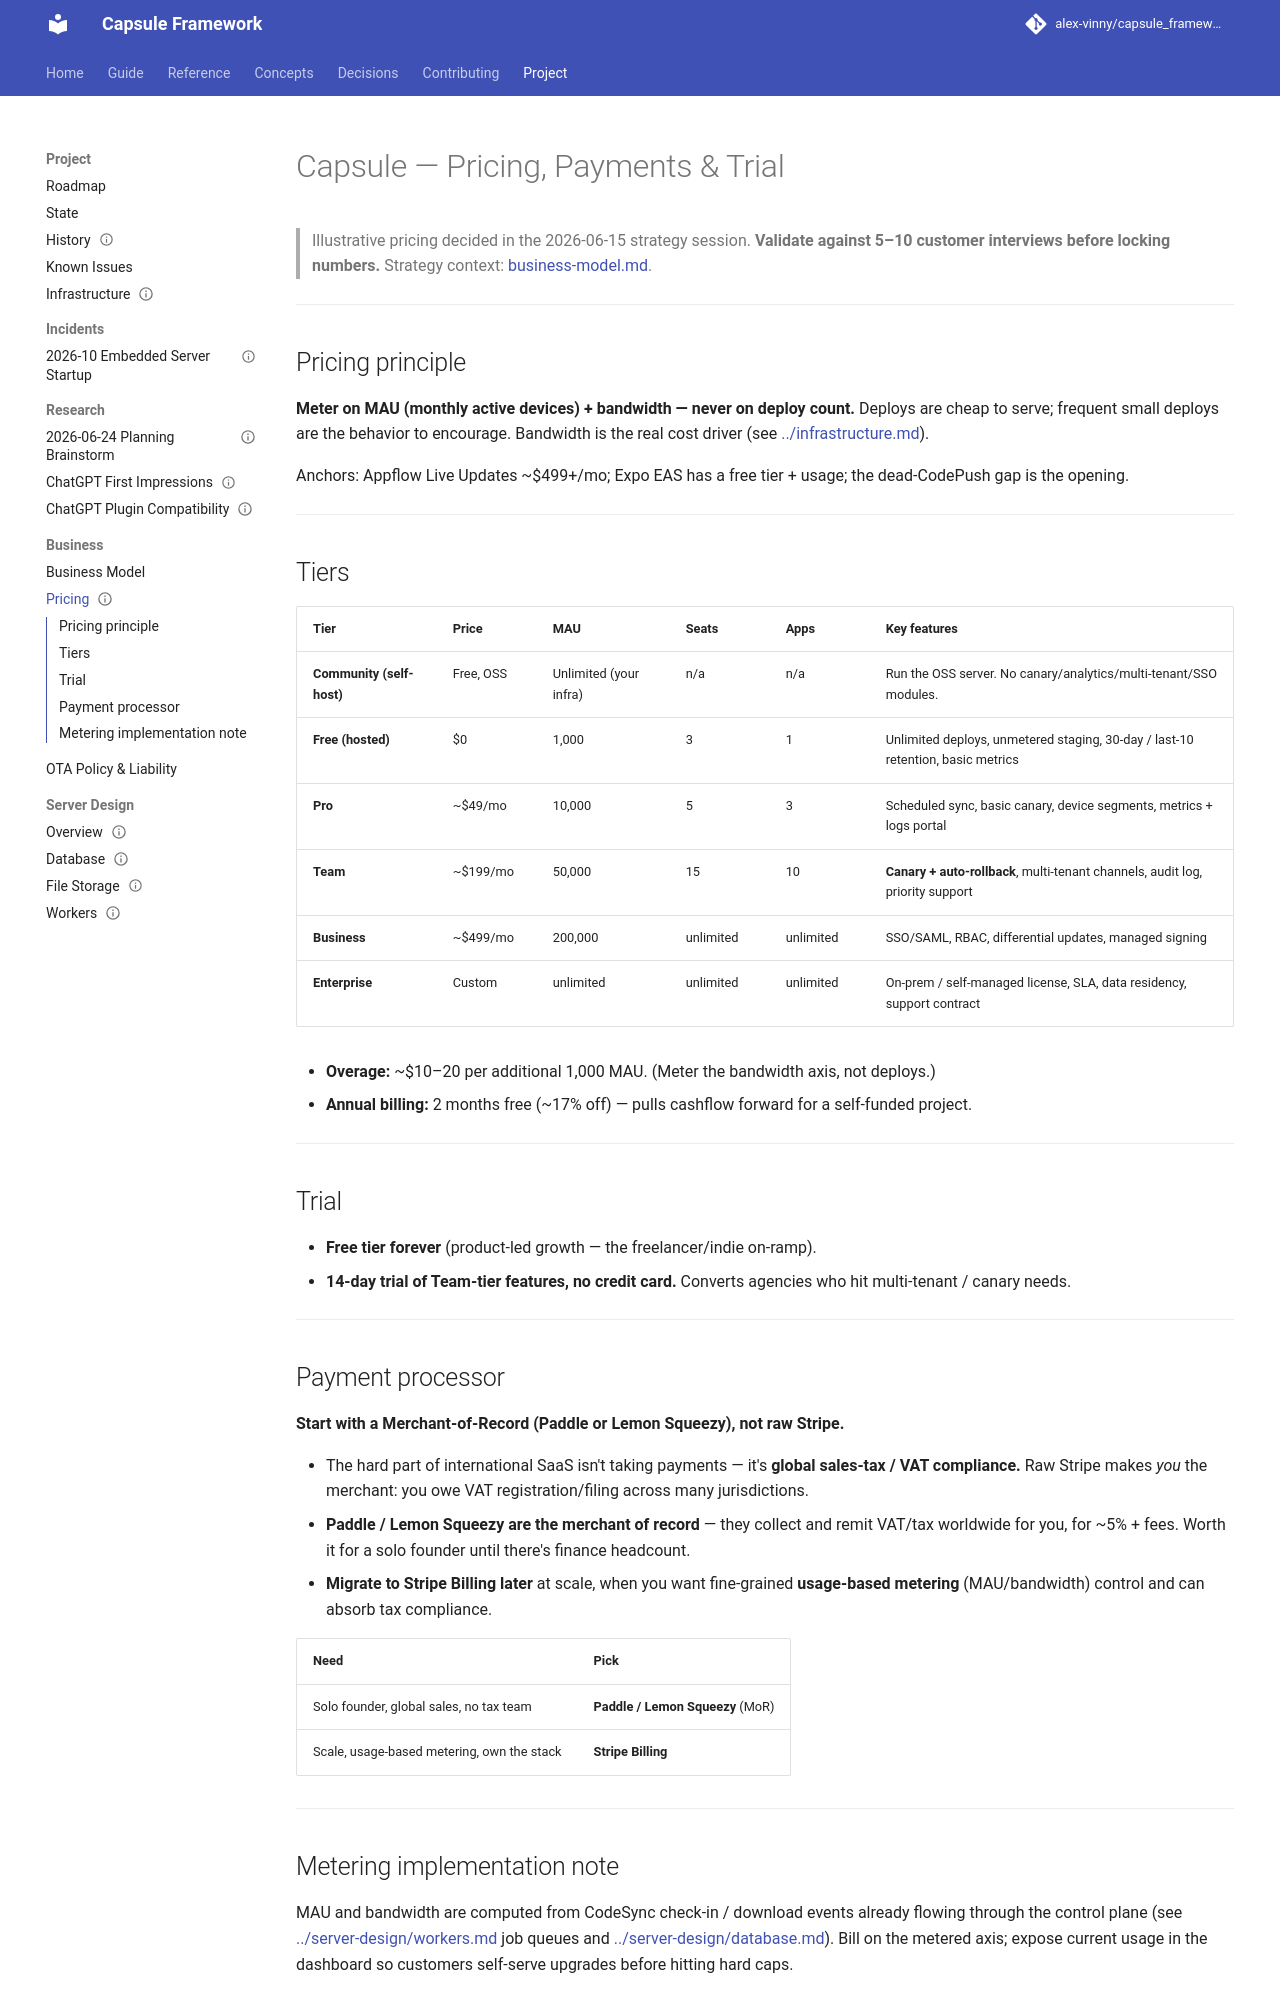

repository: alex-vinny/capsule_framework · page: project/business/pricing/index.html · generator: mkdocs

---
title: "Pricing, payments and trial"
audience: maintainer
status: draft
---
# Capsule — Pricing, Payments & Trial

> Illustrative pricing decided in the 2026-06-15 strategy session. **Validate against 5–10 customer
> interviews before locking numbers.** Strategy context: [business-model.md](business-model.md).

---

## Pricing principle

**Meter on MAU (monthly active devices) + bandwidth — never on deploy count.** Deploys are cheap to
serve; frequent small deploys are the behavior to encourage. Bandwidth is the real cost driver (see
[../infrastructure.md](../infrastructure.md)).

Anchors: Appflow Live Updates ~$499+/mo; Expo EAS has a free tier + usage; the dead-CodePush gap is the
opening.

---

## Tiers

| Tier | Price | MAU | Seats | Apps | Key features |
|---|---|---|---|---|---|
| **Community (self-host)** | Free, OSS | Unlimited (your infra) | n/a | n/a | Run the OSS server. No canary/analytics/multi-tenant/SSO modules. |
| **Free (hosted)** | $0 | 1,000 | 3 | 1 | Unlimited deploys, unmetered staging, 30-day / last-10 retention, basic metrics |
| **Pro** | ~$49/mo | 10,000 | 5 | 3 | Scheduled sync, basic canary, device segments, metrics + logs portal |
| **Team** | ~$199/mo | 50,000 | 15 | 10 | **Canary + auto-rollback**, multi-tenant channels, audit log, priority support |
| **Business** | ~$499/mo | 200,000 | unlimited | unlimited | SSO/SAML, RBAC, differential updates, managed signing |
| **Enterprise** | Custom | unlimited | unlimited | unlimited | On-prem / self-managed license, SLA, data residency, support contract |

- **Overage:** ~$10–20 per additional 1,000 MAU. (Meter the bandwidth axis, not deploys.)
- **Annual billing:** 2 months free (~17% off) — pulls cashflow forward for a self-funded project.

---

## Trial

- **Free tier forever** (product-led growth — the freelancer/indie on-ramp).
- **14-day trial of Team-tier features, no credit card.** Converts agencies who hit multi-tenant /
  canary needs.

---

## Payment processor

**Start with a Merchant-of-Record (Paddle or Lemon Squeezy), not raw Stripe.**

- The hard part of international SaaS isn't taking payments — it's **global sales-tax / VAT
  compliance.** Raw Stripe makes *you* the merchant: you owe VAT registration/filing across many
  jurisdictions.
- **Paddle / Lemon Squeezy are the merchant of record** — they collect and remit VAT/tax worldwide for
  you, for ~5% + fees. Worth it for a solo founder until there's finance headcount.
- **Migrate to Stripe Billing later** at scale, when you want fine-grained **usage-based metering**
  (MAU/bandwidth) control and can absorb tax compliance.

| Need | Pick |
|---|---|
| Solo founder, global sales, no tax team | **Paddle / Lemon Squeezy** (MoR) |
| Scale, usage-based metering, own the stack | **Stripe Billing** |

---
